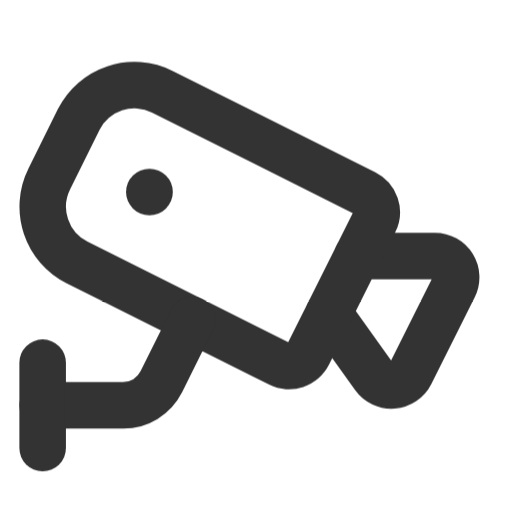
t = 0.00 s
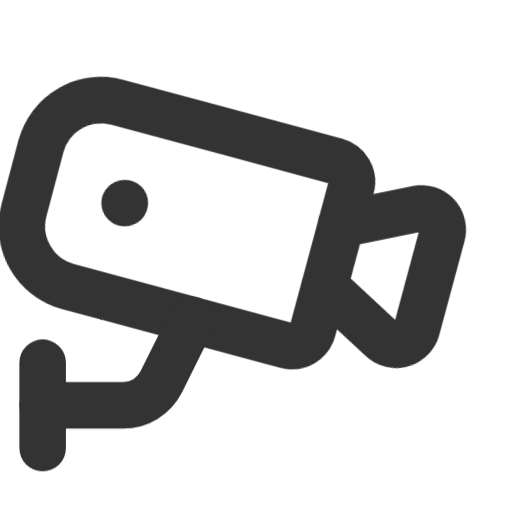
t = 0.23 s
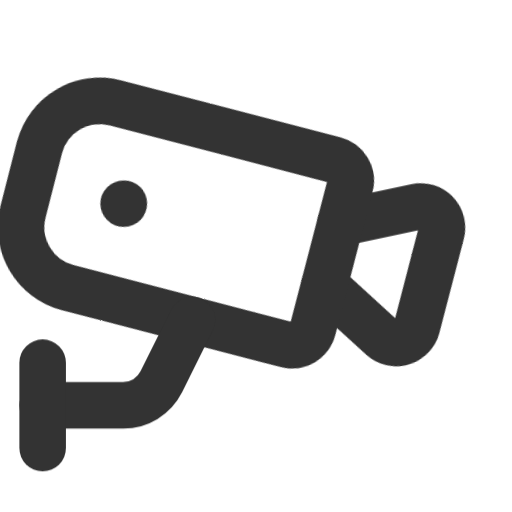
t = 0.40 s
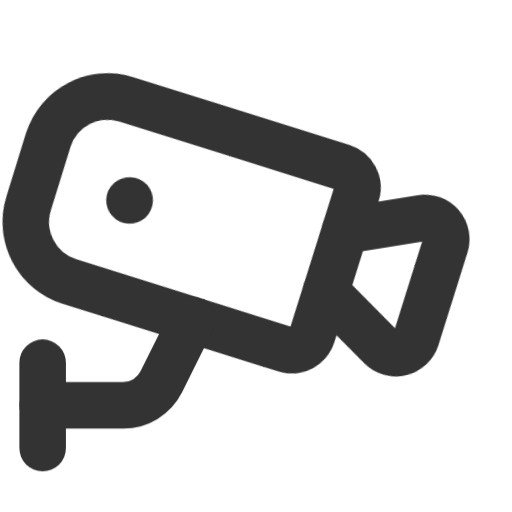
t = 0.58 s
t = 0.80 s: frame unchanged from t = 0.00 s, image omitted
t = 1.00 s: frame unchanged from t = 0.00 s, image omitted

The animated SVG that drew these frames (rendered in a browser with its animation timeline set to each time). Animation: 1 CSS @keyframes rule; one cycle of 1.00 s.

<svg width="11" height="11" viewBox="0 0 11 11" fill="none" xmlns="http://www.w3.org/2000/svg" style="overflow:visible">
<defs>
<style>
  @keyframes cameraTilt {
    0%   { transform: rotate(0deg); }
    30%  { transform: rotate(-12deg); }
    50%  { transform: rotate(-12deg); }
    80%  { transform: rotate(0deg); }
    100% { transform: rotate(0deg); }
  }
  .camera-head {
    transform-origin: 4.125px 6.875px;
    animation: cameraTilt 1s cubic-bezier(0.4, 0, 0.2, 1) forwards;
  }
</style>
</defs>
<g class="camera-head">
  <path d="M7.67716 5.5H9.34182C9.41992 5.50004 9.49671 5.52004 9.56491 5.55809C9.6331 5.59614 9.69045 5.65099 9.73149 5.71743C9.77254 5.78387 9.79593 5.85969 9.79945 5.93771C9.80296 6.01573 9.78648 6.09335 9.75157 6.16321L8.81932 8.02817C8.78397 8.09884 8.73095 8.15917 8.66541 8.2033C8.59987 8.24743 8.52403 8.27388 8.44526 8.28006C8.36648 8.28624 8.28745 8.27195 8.21583 8.23857C8.1442 8.2052 8.08243 8.15387 8.03649 8.08958L7.06299 6.72833" stroke="#333333" stroke-linecap="round" stroke-linejoin="round"/>
  <path d="M7.8404 4.14928C7.94903 4.20366 8.03163 4.29895 8.07004 4.41419C8.10846 4.52944 8.09955 4.65523 8.04527 4.76391L6.62169 7.61062C6.59476 7.66446 6.55749 7.71248 6.51201 7.75192C6.46652 7.79136 6.41371 7.82145 6.35659 7.84048C6.29947 7.8595 6.23917 7.86709 6.17911 7.8628C6.11906 7.85851 6.06044 7.84244 6.00661 7.81549L1.65473 5.63749C1.33864 5.47827 1.09848 5.20033 0.986813 4.86447C0.875147 4.52861 0.901067 4.1622 1.0589 3.84541L1.6914 2.56666C1.77023 2.40955 1.87924 2.26951 2.0122 2.15454C2.14516 2.03957 2.29947 1.95191 2.46631 1.89658C2.63315 1.84125 2.80926 1.81933 2.98457 1.83207C3.15989 1.84481 3.33098 1.89196 3.48807 1.97083L7.8404 4.14928Z" stroke="#333333" stroke-linecap="round" stroke-linejoin="round"/>
  <path d="M3.2085 4.125H3.21308" stroke="#333333" stroke-linecap="round" stroke-linejoin="round"/>
</g>
<path d="M0.916504 8.70833H2.63984C2.81067 8.70952 2.97844 8.66295 3.12421 8.57386C3.26999 8.48478 3.38796 8.35673 3.46484 8.20417L4.12484 6.875" stroke="#333333" stroke-linecap="round" stroke-linejoin="round"/>
<path d="M0.916504 9.62502V7.79169" stroke="#333333" stroke-linecap="round" stroke-linejoin="round"/>
</svg>
